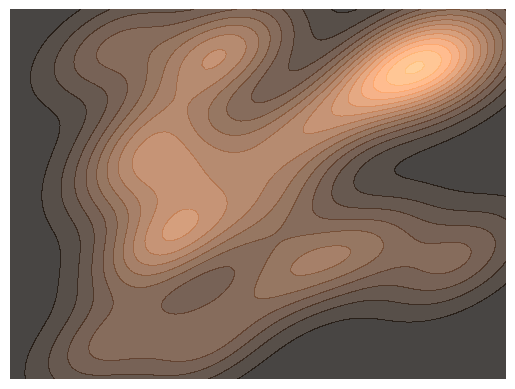
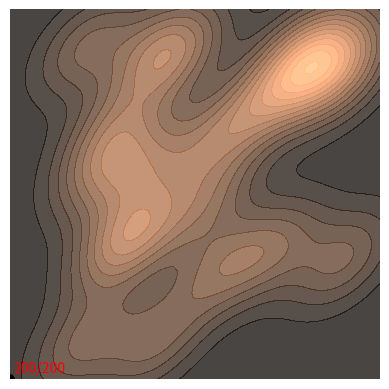

Source code (Python) for these figures, in order:
import numpy as np
from matplotlib import pyplot as plt
from scipy.special import logsumexp
from tqdm import tqdm
from matplotlib.animation import FuncAnimation
from matplotlib.colors import LinearSegmentedColormap


class LinearColormap(LinearSegmentedColormap):
    """
    This class makes it easier to create custom colormaps
    """
    def __init__(self, name, segmented_data, index=None, **kwargs):
        if index is None:
            index = np.linspace(0, 1, len(segmented_data['red']))
            for key in segmented_data:
                segmented_data[key] = zip(index, segmented_data[key])
        segmented_data = dict((key, [(x, y, y) for x, y in segmented_data[key]]) for key in segmented_data)
        LinearSegmentedColormap.__init__(self, name, segmented_data, **kwargs)


alph_spec = {
    'red': [.0, .0],
    'green': [0., 0.],
    'blue': [0., .0],
    'alpha': [1., .0]
}
# create a colormap that starts at black and gradually lowers the opacity to 0
alph_cmap = LinearColormap('alph_cmap', alph_spec)


def kde(pts: np.ndarray, xx: np.ndarray, yy: np.ndarray, sigma: float=.0005):
    """
    Kernel density estimation used for visualizing estimated distributions
    :param pts: points to use for the density estimation
    :param xx: meshgrid for the x coordinates; a numpy array of shape [N, M]
    :param yy: meshgrid for the y coordinates; a numpy array of shape [N, M]
    :param sigma: the variance of each Gaussian used for the KDE
    :return: the probability map described by the points; a numpy array of shape [N, M]
    """
    d = np.concatenate([xx.flatten()[:, None], yy.flatten()[:, None]], axis=1)
    p = logsumexp(-0.5 * np.sum((d[:, None] - pts[None, :]) ** 2, axis=-1) / sigma, axis=1)
    p = np.exp(p - logsumexp(p))
    return p.reshape(xx.shape)


def gibbs(p: np.ndarray, T: int, N: int, strt: np.ndarray=None):
    """
    Gibbs sampling algorithm with a discrete probability map
    :param p: the probability map to use, a numpy array of shape [N, M]
    :param T: number of time steps to sample
    :param N: number of particles to sample
    :param strt: the starting positions of the particles on the grid described by p
    :return: a numpy array of shape [T, N, 2] of the sampling steps using the Gibbs sampling algorithm
    """
    if strt is None: strt = np.array([np.random.choice(p.shape[0], 1)[0], np.random.choice(p.shape[1], 1)[0]])
    points = np.zeros((T, N, 2))
    points[0, :, :] = strt[None, :]
    for i in tqdm(range(1, T)):
        for j in range(N):
            # sample the x coordinate every even iteration
            if not i%2:
                points[i, j, 0] = points[i-1, j, 0]
                prob = p[int(points[i-1, j, 0]), :]
                prob = prob/np.sum(prob)
                points[i, j, 1] = np.random.choice(p.shape[1], 1, p=prob)[0]
            # sample the y coordinate every odd iteration
            else:
                points[i, j, 1] = points[i-1, j, 1]
                prob = p[:, int(points[i-1, j, 1])]
                prob = prob/np.sum(prob)
                points[i, j, 0] = np.random.choice(p.shape[0], 1, p=prob)[0]
    return points


def create_prob_map(n_centers, x_var: float=.01, y_var: float=.01, corr: float=.5, separation: float=0, width: float=.8,
                    range: tuple=tuple([0, 1]), resolution: int=100, return_centers: bool=False):
    """
    Creates a probability prob_map with the specified number of peaks and separation between them
    :param n_centers: the number of peaks the distribution should have
    :param x_var: the variance of each cluster in the x direction
    :param y_var: the variance of each cluster in the y direction
    :param corr: the correlation between the x and y directions in each of the clusters
    :param separation: the separation between the two main modes of the distribution as a float in the range [0, 1]
    :param width: dictates how far from the main modes of the distribution the smaller modes can be; must be more than 0
    :param range: the range of the distribution - you can just keep it at [0, 1] as it is right now
    :param resolution: the number of cells the distribution should have along each axis
    :param return_centers: a flag indicating whether the centers should be returned or not
    :return: the distribution prob_map as well as the meshgrid ranges
    """
    # set up grid ranges and mesh
    drange = range[1]-range[0]
    mrange = np.mean(range)
    x, y = np.linspace(range[0], range[1], resolution), np.linspace(range[0], range[1], resolution)
    xx, yy = np.meshgrid(x, y)
    d = np.concatenate([xx.flatten()[:, None], yy.flatten()[:, None]], axis=1)

    # set up probability parameters
    width = np.array([width, width])[None, :]
    clusts = np.array([
        [mrange + 0.5*drange*separation, mrange + 0.5*drange*separation],
        [mrange - 0.5*drange*separation, mrange - 0.5*drange*separation],
    ])

    # sample centers
    centers = np.clip(clusts[np.random.choice(2, n_centers), :] + width*(np.random.rand(n_centers, 2) - .5), .1, .9)

    # create covariances
    cov_xy = corr * np.sqrt(y_var) * np.sqrt(x_var)
    cov = np.array([[x_var, cov_xy], [cov_xy, y_var]])
    prec = np.linalg.inv(cov)

    # create distribution
    p = logsumexp(
        -0.5 * np.sum((d[:, None] - centers[None, :]) * ((d[:, None] - centers[None, :]) @ prec[None, ...]), axis=-1),
        axis=1)

    p = np.exp(p - logsumexp(p))
    p = p.reshape(xx.shape)
    if not return_centers: return p, x, y
    else: return (p, x, y), (centers, cov, prec)


def single_particle_animation(pts, prob_map, x, y, ell: int=5, fps: int=10, save_p: str= 'gibbs.gif'):
    """
    Make animation that shows dynamics of a single particle over time
    :param pts: a list/numpy array of shape [T, N, 2] of N different particles for T different time steps (this if
                the format of the output from the gibbs(...) function)
    :param prob_map: the 2D map of the density that was sampled from
    :param x: the range of x over the 2D map (essentially np.linspace(...))
    :param y: the range of y over the 2D map (essentially np.linspace(...))
    :param ell: to help give a sense of the trajectory of the particles, after-images of the previous steps are
                retained (gradually fading); this parameter controls HOW many previous steps can be seen
    :param fps: the frames per second of the animation
    :param save_p: where the animation should be saved (extension should be included)
    """
    global text
    xx, yy = np.meshgrid(x, y)

    # create initial figure
    fig, ax1 = plt.subplots()
    ax1.contourf(xx, yy, prob_map, 15, cmap='copper', alpha=.75)
    ax1.axis('off')
    scat = ax1.scatter([-2], [-2], 30, 'k', alpha=.5)
    norm = plt.Normalize(0, 1)
    scat = ax1.scatter([-2], [-2], 30, c=[.1], cmap=alph_cmap, norm=norm)
    text = ax1.text(.01, .01, f'0/{pts.shape[0]}', color='r', verticalalignment='bottom', horizontalalignment='left')

    def init():
        ax1.set_xlim(np.min(x), np.max(x))
        ax1.set_ylim(np.min(y), np.max(y))
        ax1.set_aspect(1)
        return scat,

    pbar = tqdm(range(pts.shape[0]))

    def update(frame):
        """
        Plots the relevant information each frame
        """
        global text
        pbar.update(1)  # update the progress-bar
        text.set_text(f'{frame + 1}/{pts.shape[0]}')  # add text for iteration number in animation
        if frame > 0:  # if the frame is larger than 0 (not the first), show past iterations as well
            data = np.concatenate([pts[np.max([frame-ell, 0]):frame+1, 0:1, 1].squeeze()[:, None],
                                   pts[np.max([frame-ell, 0]):frame+1, 0:1, 0].squeeze()[:, None]], axis=1)
        else: data = np.concatenate([pts[0, 0:1, 1][:, None],
                                     pts[0, 0:1, 0][:, None]], axis=1)
        scat.set_offsets(data)
        scat.set_array(np.linspace(1, 0, len(data)))
        return scat,

    ani = FuncAnimation(fig, update, frames=pts.shape[0], init_func=init, blit=True, )
    ani.save(save_p, fps=fps)


def multi_particle_animation(pts, prob_map, x, y, show_factor: int=1, m: int=5, k_sig: float=0.001, n_pts: int=50,
                             seconds: int=7, save_p: str='gibbs.gif'):
    """
    Make animation that shows the dynamics of multiple particles at once
    :param pts: a list/numpy array of shape [T, N, 2] of N different particles for T different time steps (this if
                the format of the output from the gibbs(...) function)
    :param prob_map: the 2D map of the density that was sampled from
    :param x: the range of x over the 2D map (essentially np.linspace(...))
    :param y: the range of y over the 2D map (essentially np.linspace(...))
    :param show_factor: the skips between frames that should be shown - if show_factor is 2, every second frame will
                        be shown, if it's 5 every 5-th frame etc.
    :param m: to help stabilize the KDE approximation of the distribution that is sampled, the particles from the m
              previous frames are also used
    :param k_sig: the standard deviation used for the KDE of the sampled distribution
    :param n_pts: the number of points to actually show in each from of the animation - if there are too many, it
                  becomes hard to differentiate between them
    :param seconds: number of seconds the animation should take
    :param save_p: where the animation should be saved (extension should be included)
    """
    global cont, c

    xx, yy = np.meshgrid(x, y)

    fig, (ax1, ax2) = plt.subplots(1, 2)

    # create contour for true distribution
    ax1.contourf(xx, yy, prob_map, 15, cmap='copper', alpha=.75)
    ax1.axis('off')

    # scatter of points over true distribution
    scat = ax1.scatter([-2], [-2], 30, 'k', alpha=.5)

    # text to show iteration number of the algorithm
    text = ax1.text(.01, .01, f'0/{pts.shape[0]}', color='r', verticalalignment='bottom', horizontalalignment='left')

    # create another contour to show the distribution approximated by the algorithm
    cont = ax2.contourf(xx, yy, kde(np.concatenate([pts[0, :, 0][:, None], pts[0, :, 1][:, None]], axis=1),
                                    xx, yy), 15, cmap='copper', alpha=.75)
    ax2.axis('off')

    def init():
        ax1.set_xlim(np.min(x), np.max(x))
        ax1.set_ylim(np.min(y), np.max(y))
        ax1.set_aspect(1)

        ax2.set_xlim(np.min(x), np.max(x))
        ax2.set_ylim(np.min(y), np.max(y))
        ax2.set_aspect(1)
        return scat,

    c = 0
    maps = np.zeros([m, *prob_map.shape])
    pbar = tqdm(range(pts.shape[0] // show_factor))

    def update(frame):
        """
        Plots the relevant information each frame
        """
        global cont, c
        pbar.update(1)

        frame = show_factor * frame  # show only part of the sampling process (only every show_factor frames are shown)
        text.set_text(f'{frame + 1}/{pts.shape[0]}')  # update plot text to show correct iteration

        # define the data for the scatter plot, showing only n_pts points
        data = np.concatenate([pts[frame, :n_pts, 0][:, None], pts[frame, :n_pts, 1][:, None]], axis=1)
        scat.set_offsets(data)

        # collect points in order to calculate the distribution approximated in each frame, using KDE
        data = np.concatenate([pts[frame, :, 0][:, None], pts[frame, :, 1][:, None]], axis=1)
        for col in cont.collections: plt.gca().collections.remove(col)
        if frame > m:  # if enough frames passed, take the mean over the last m KDEs found
            map_tmp = kde(data, xx, yy, sigma=k_sig)
            maps[c % m] = map_tmp
            c += 1
            map = np.mean(maps, axis=0)
        else:
            map = kde(data, xx, yy, sigma=k_sig)
        cont = ax2.contourf(xx, yy, map, 15, cmap='copper', alpha=.75)  # plot contours of approx. distribution

        return scat,

    # create and save animation
    ani = FuncAnimation(fig, update, frames=pts.shape[0]//show_factor, init_func=init, blit=True, )
    ani.save(save_p, fps=(pts.shape[0]//show_factor)//seconds)


if __name__ == '__main__':
    p, x, y = create_prob_map(n_centers=20, separation=0, width=1)
    pts = gibbs(p, T=200, N=1, strt=np.array([p.shape[0]-1, 0])).astype(int)
    pts[:, :, 0] = x[pts[:, :, 0]]
    pts[:, :, 1] = y[pts[:, :, 0]]
    xx, yy = np.meshgrid(x, y)
    plt.figure()
    plt.contourf(xx, yy, p, 15, cmap='copper', alpha=.75)
    plt.axis('off')
    plt.show()

    # multi_particle_animation(pts, p, x, y, k_sig=0.001)
    single_particle_animation(pts, p, x, y, save_p='gibbs_single.gif')
